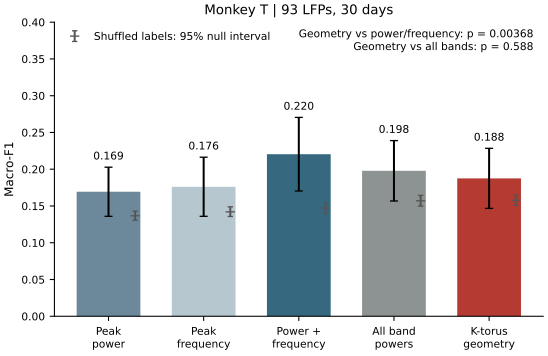

Source data for this figure (header and first rows):
method, monkey, mean, sd, n_lfps, n_days, n_trials
peak_power, T, 0.1694, 0.03342, 93, 30, 12216
peak_frequency, T, 0.1761, 0.04023, 93, 30, 12216
power_frequency, T, 0.2205, 0.05005, 93, 30, 12216
all_bands, T, 0.1979, 0.04111, 93, 30, 12216
ktorus, T, 0.1875, 0.04084, 93, 30, 12216
